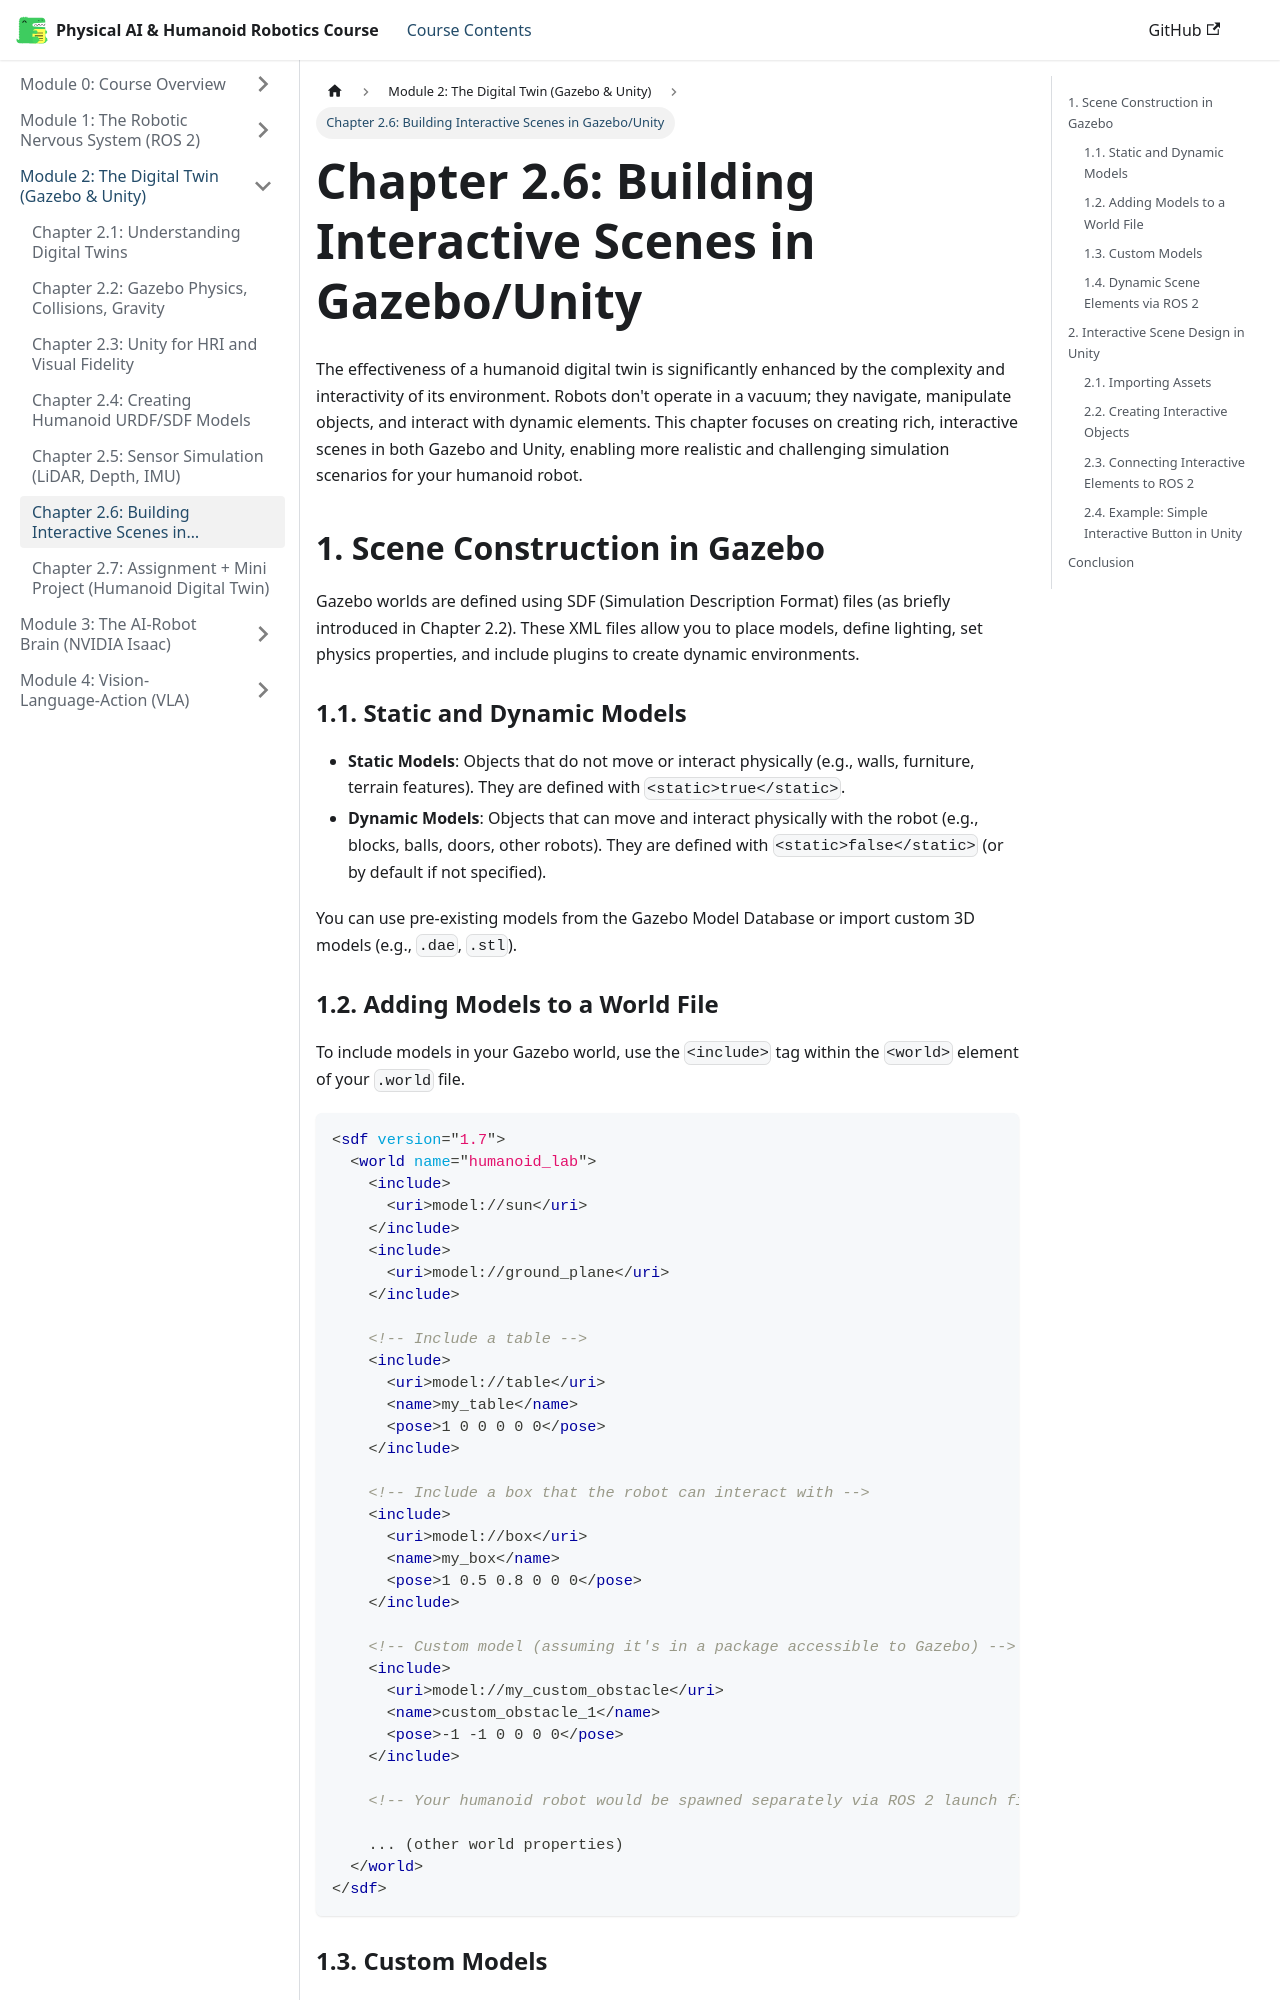

repository: huzaifaqazi/Hackathon_Book_Generated · page: module-2-digital-twin/chapter-2.6-interactive-scenes/index.html · generator: docusaurus

# Chapter 2.6: Building Interactive Scenes in Gazebo/Unity

The effectiveness of a humanoid digital twin is significantly enhanced by the complexity and interactivity of its environment. Robots don't operate in a vacuum; they navigate, manipulate objects, and interact with dynamic elements. This chapter focuses on creating rich, interactive scenes in both Gazebo and Unity, enabling more realistic and challenging simulation scenarios for your humanoid robot.

## 1. Scene Construction in Gazebo

Gazebo worlds are defined using SDF (Simulation Description Format) files (as briefly introduced in Chapter 2.2). These XML files allow you to place models, define lighting, set physics properties, and include plugins to create dynamic environments.

### 1.1. Static and Dynamic Models

-   **Static Models**: Objects that do not move or interact physically (e.g., walls, furniture, terrain features). They are defined with `<static>true</static>`.
-   **Dynamic Models**: Objects that can move and interact physically with the robot (e.g., blocks, balls, doors, other robots). They are defined with `<static>false</static>` (or by default if not specified).

You can use pre-existing models from the Gazebo Model Database or import custom 3D models (e.g., `.dae`, `.stl`).

### 1.2. Adding Models to a World File

To include models in your Gazebo world, use the `<include>` tag within the `<world>` element of your `.world` file.

```xml
<sdf version="1.7">
  <world name="humanoid_lab">
    <include>
      <uri>model://sun</uri>
    </include>
    <include>
      <uri>model://ground_plane</uri>
    </include>

    <!-- Include a table -->
    <include>
      <uri>model://table</uri>
      <name>my_table</name>
      <pose>1 0 0 0 0 0</pose>
    </include>

    <!-- Include a box that the robot can interact with -->
    <include>
      <uri>model://box</uri>
      <name>my_box</name>
      <pose>1 0.5 0.8 0 0 0</pose>
    </include>

    <!-- Custom model (assuming it's in a package accessible to Gazebo) -->
    <include>
      <uri>model://my_custom_obstacle</uri>
      <name>custom_obstacle_1</name>
      <pose>-1 -1 0 0 0 0</pose>
    </include>

    <!-- Your humanoid robot would be spawned separately via ROS 2 launch file -->

    ... (other world properties)
  </world>
</sdf>
```
